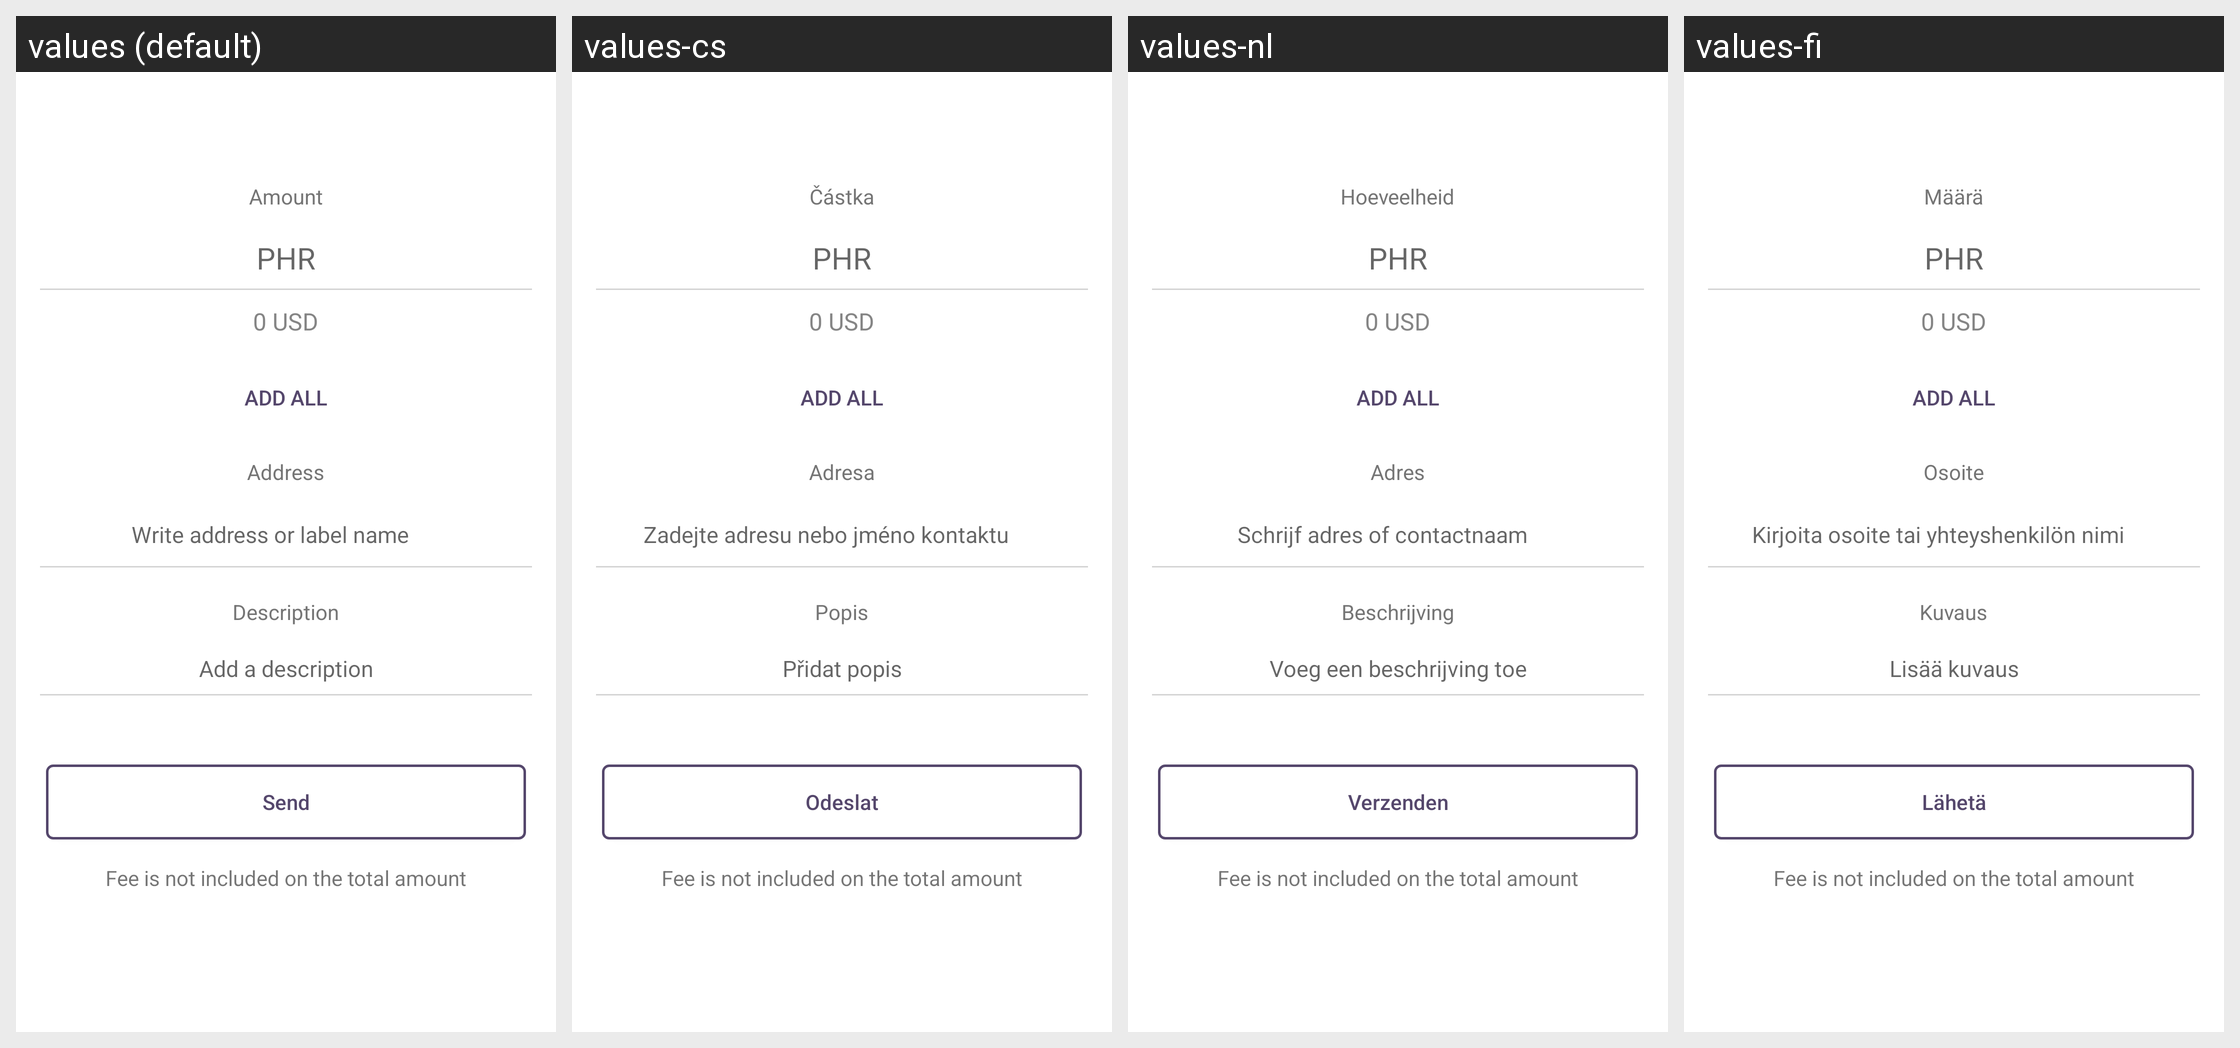

For this localized Android screen grid, give each drawn string resource with its value in every locale shown.
Android screen res/layout/fragment_transaction_send.xml rendered under 4 locales, left to right: values (default), values-cs, values-nl, values-fi. Device: Nexus 5 (rendered at 1080×1920; each locale shown at half size, 540×960, under a caption strip naming it); theme AppTheme.
Other locales in the repository, not shown: values-de, values-es, values-fr, values-ja, values-ko, values-pt, values-sk.
Strings drawn on this screen, with the default value and each locale's value (text and hints the layout hard-codes, and strings that could not be matched under every locale, appear in the picture but are not listed):

title_amount
  values: Amount
  values-cs: Částka
  values-nl: Hoeveelheid
  values-fi: Määrä

set_amount_phr
  values: PHR
  values-cs: PHR  [not translated; the default value is used]
  values-nl: PHR  [not translated; the default value is used]
  values-fi: PHR  [not translated; the default value is used]

add_all
  values: ADD ALL
  values-cs: ADD ALL  [not translated; the default value is used]
  values-nl: ADD ALL  [not translated; the default value is used]
  values-fi: ADD ALL  [not translated; the default value is used]

title_address
  values: Address
  values-cs: Adresa
  values-nl: Adres
  values-fi: Osoite

set_address
  values: Write address or label name
  values-cs: Zadejte adresu nebo jméno kontaktu
  values-nl: Schrijf adres of contactnaam
  values-fi: Kirjoita osoite tai yhteyshenkilön nimi

title_description
  values: Description
  values-cs: Popis
  values-nl: Beschrijving
  values-fi: Kuvaus

set_description
  values: Add a description
  values-cs: Přidat popis
  values-nl: Voeg een beschrijving toe
  values-fi: Lisää kuvaus

btn_send
  values: Send
  values-cs: Odeslat
  values-nl: Verzenden
  values-fi: Lähetä

fee_included
  values: Fee is not included on the total amount
  values-cs: Fee is not included on the total amount  [not translated; the default value is used]
  values-nl: Fee is not included on the total amount  [not translated; the default value is used]
  values-fi: Fee is not included on the total amount  [not translated; the default value is used]
